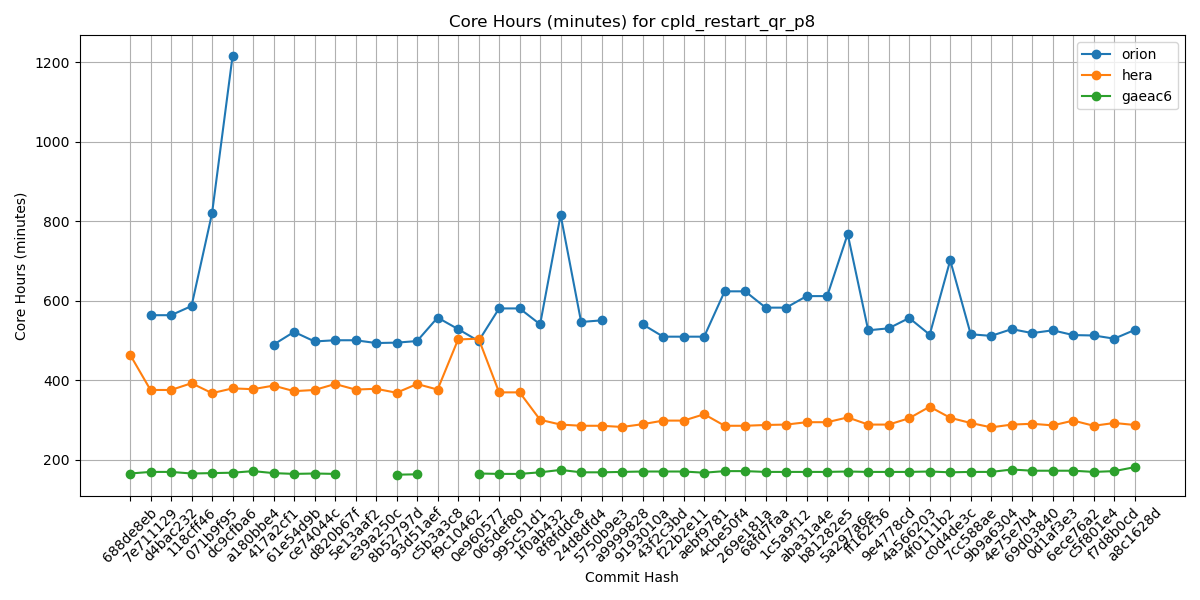

Source data for this figure (header and first rows):
Hash, orion, hera, gaeac6
688de8eb, , 465, 166
7e711129, 564, 376, 170
d4bac232, 564, 376, 170
118cff46, 587, 393, 166
071b9f95, 820, 368, 167
dc9cfba6, 1215, 380, 168
a180bbe4, , 378, 172
417a2cf1, 490, 387, 167
61e54d9b, 522, 373, 165
ce74044c, 498, 376, 166
d820b67f, 501, 391, 165
5e13aaf2, 501, 377, 
e39a250c, 494, 379, 
8b52797d, 495, 369, 163
93d51aef, 499, 391, 164
c5b3a3c8, 558, 377, 
f9c10462, 529, 503, 
0e960577, 499, 505, 166
065def80, 581, 370, 165
995c51d1, 581, 370, 165
1f0ab432, 541, 301, 169
8f8fddc8, 816, 289, 175
24d8dfd4, 547, 286, 169
5750b9e3, 551, 286, 169
a9999828, , 283, 170
9193010a, 541, 290, 171
43f2c3bd, 510, 299, 171
f22b2e11, 510, 299, 171
aebf9781, 510, 315, 168
4cbe50f4, 624, 286, 172
269e181a, 624, 286, 172
68fd7faa, 583, 288, 170
1c5a9f12, 583, 289, 170
aba31a4e, 612, 295, 170
b81282e5, 612, 295, 170
5a297a6e, 768, 307, 171
ff162f36, 526, 289, 170
9e4778cd, 531, 289, 170
4a566203, 557, 305, 170
4f0111b2, 515, 334, 171
c0d4de3c, 702, 306, 169
7cc588ae, 516, 293, 170
9b9a6304, 512, 282, 170
4e75e7b4, 529, 289, 176
69d03840, 519, 291, 173
0d1af3e3, 526, 287, 173
6ece76a2, 514, 299, 173
c5f801e4, 513, 286, 170
f7d8b0cd, 505, 293, 172
a8c1628d, 527, 288, 182
